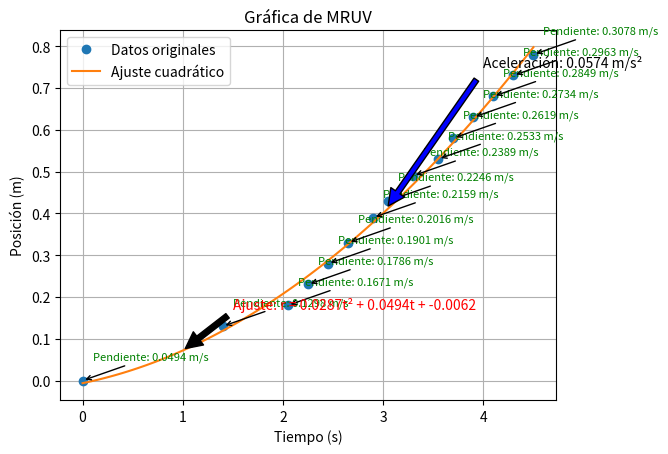

Write the Python code that produced this figure.
import numpy as np
import matplotlib.pyplot as plt
r = np.array([0, 0.13, 0.18, 0.23, 0.28, 0.33, 0.39, 0.43, 0.49, 0.53, 0.58, 0.63, 0.68, 0.73, 0.78])
t = np.array([0, 1.40, 2.05, 2.25, 2.45, 2.65, 2.90, 3.05, 3.30, 3.55, 3.70, 3.90, 4.10, 4.30, 4.50])

# Ajuste cuadrático
coefficients = np.polyfit(t, r, 2)
quadratic_fit = np.poly1d(coefficients)
t_fit = np.linspace(min(t), max(t), 100)
r_fit = quadratic_fit(t_fit)

# Coeficientes
a = coefficients[0]
b = coefficients[1]
c = coefficients[2]
aceleracion = 2 * a

# Calcular pendientes para cada t
pendientes = 2 * a * t + b
# Etiquetas
plt.plot(t, r, 'o', label='Datos originales')
plt.plot(t_fit, r_fit, '-', label='Ajuste cuadrático')
# Mostrar pendientes en el gráfico
for i in range(len(t)):
    plt.annotate(f'Pendiente: {pendientes[i]:.4f} m/s',
                 xy=(t[i], r[i]),
                 xytext=(t[i] + 0.1, r[i] + 0.05),
                 arrowprops=dict(facecolor='green', arrowstyle='->', lw=1),
                 fontsize=8, color='green')
plt.xlabel('Tiempo (s)')
plt.ylabel('Posición (m)')
plt.title('Gráfica de MRUV')
# Mostrar los coeficientes y aceleración
plt.annotate(f'Ajuste: r = {a:.4f}t² + {b:.4f}t + {c:.4f}',
             xy=(1, quadratic_fit(1)), xytext=(1.5, quadratic_fit(1) + 0.1),
             arrowprops=dict(facecolor='black', shrink=0.05), fontsize=10, color='red')

plt.annotate(f'Aceleración: {aceleracion:.4f} m/s²',
             xy=(3, quadratic_fit(3)), xytext=(4, quadratic_fit(4) + 0.1),
             arrowprops=dict(facecolor='blue', shrink=0.05), fontsize=10)

plt.legend()
plt.grid()
plt.show()
print(f'Aceleración: {aceleracion:.4f} m/s²')

